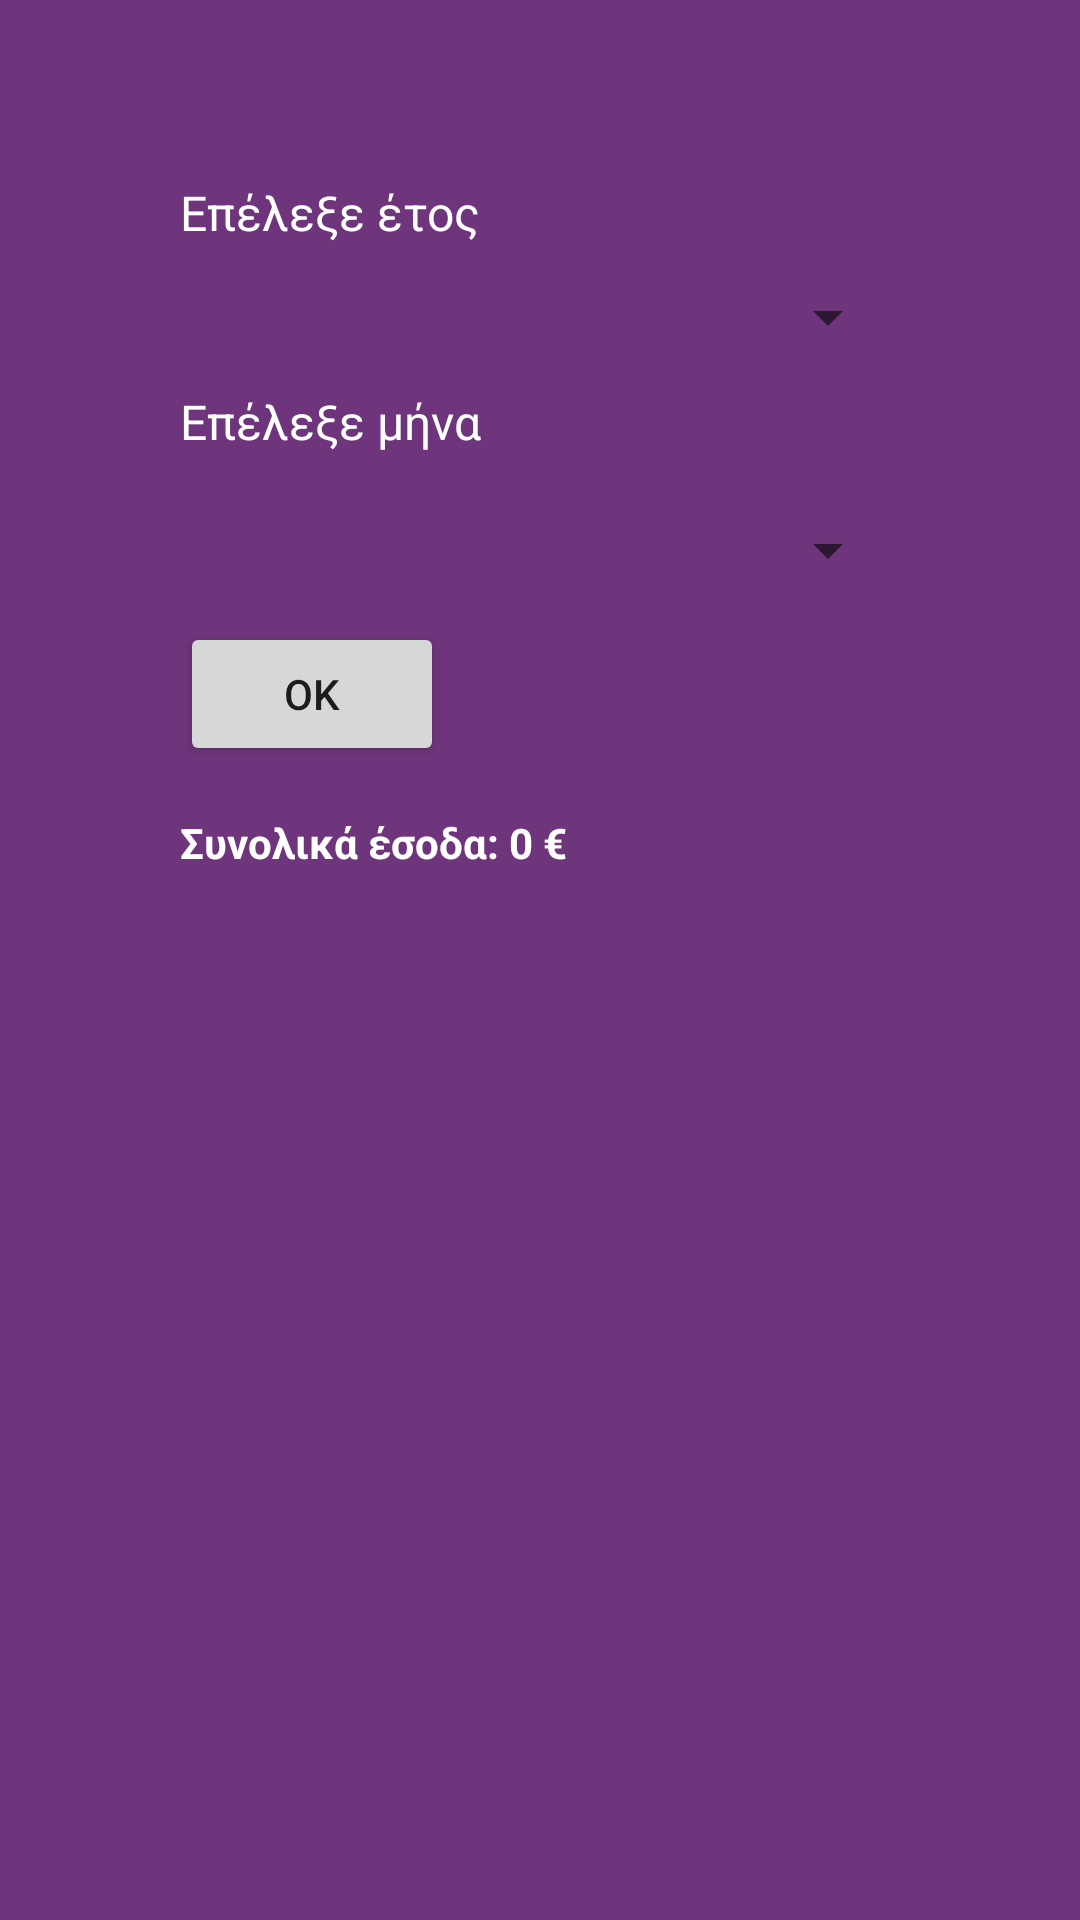

Here is an Android app screen rendered from its layout file. Give the layout XML and the strings, colors and styles it references.
<!-- AndroidManifest.xml: application theme Theme.PROJECTERP -->
<!-- res/layout/activity_income_per_month.xml -->
<?xml version="1.0" encoding="utf-8"?>
<ScrollView xmlns:android="http://schemas.android.com/apk/res/android"
    android:id="@+id/income_per_month"
    android:layout_width="match_parent"
    android:layout_height="match_parent"
    android:background="#6E357C">

    <LinearLayout
        android:layout_width="match_parent"
        android:layout_height="wrap_content"
        android:orientation="vertical"
        android:paddingStart="60dp"
        android:paddingTop="60dp"
        android:paddingEnd="60dp"
        android:paddingBottom="60dp">

        <LinearLayout
            android:layout_width="match_parent"
            android:layout_height="wrap_content"
            android:layout_marginBottom="60dp"
            android:orientation="vertical">

            <TextView
                android:id="@+id/textView_year"
                android:layout_width="wrap_content"
                android:layout_height="wrap_content"
                android:text="Επέλεξε έτος"
                android:textColor="@android:color/white"
                android:textSize="16sp" />

            <Spinner
                android:id="@+id/list_year"
                android:layout_width="match_parent"
                android:layout_height="48dp" />

            <TextView
                android:id="@+id/textView_month"
                android:layout_width="wrap_content"
                android:layout_height="wrap_content"
                android:text="Επέλεξε μήνα"
                android:textColor="@android:color/white"
                android:textSize="16sp" />

            <Spinner
                android:id="@+id/list_month"
                android:layout_width="match_parent"
                android:layout_height="48dp"
                android:layout_marginTop="8dp" />

            <Button
                android:id="@+id/button_income_per_month"
                android:layout_width="wrap_content"
                android:layout_height="wrap_content"
                android:text="OΚ" />

            <androidx.recyclerview.widget.RecyclerView
                android:id="@+id/recyclerViewIncomePerMonthList"
                android:layout_width="match_parent"
                android:layout_height="wrap_content"
                android:nestedScrollingEnabled="false" />

            <TextView
                android:id="@+id/tv_total_income"
                android:layout_width="match_parent"
                android:layout_height="wrap_content"
                android:paddingTop="16dp"
                android:text="Συνολικά έσοδα: 0 €"
                android:textColor="@android:color/white"
                android:textStyle="bold" />

        </LinearLayout>

    </LinearLayout>
</ScrollView>
<!-- resources referenced by this layout -->
<resources>
  <style name="Theme.PROJECTERP" parent="Theme.MaterialComponents.DayNight.DarkActionBar">
          
          <item name="colorPrimary">@color/purple_500</item>
          <item name="colorPrimaryVariant">@color/purple_700</item>
          <item name="colorOnPrimary">@color/white</item>
          
          <item name="colorSecondary">@color/teal_200</item>
          <item name="colorSecondaryVariant">@color/teal_700</item>
          <item name="colorOnSecondary">@color/black</item>
          
          <item name="android:statusBarColor">?attr/colorPrimaryVariant</item>
          
      </style>
  <!-- not gathered from this repository: default colours our renderer supplied (Android Studio template values) -->
  <color name="purple_500">#FF6200EE</color>
  <color name="purple_700">#FF3700B3</color>
  <color name="teal_200">#FF03DAC5</color>
  <color name="teal_700">#FF018786</color>
  <color name="black">#FF000000</color>
  <color name="white">#FFFFFFFF</color>
</resources>
